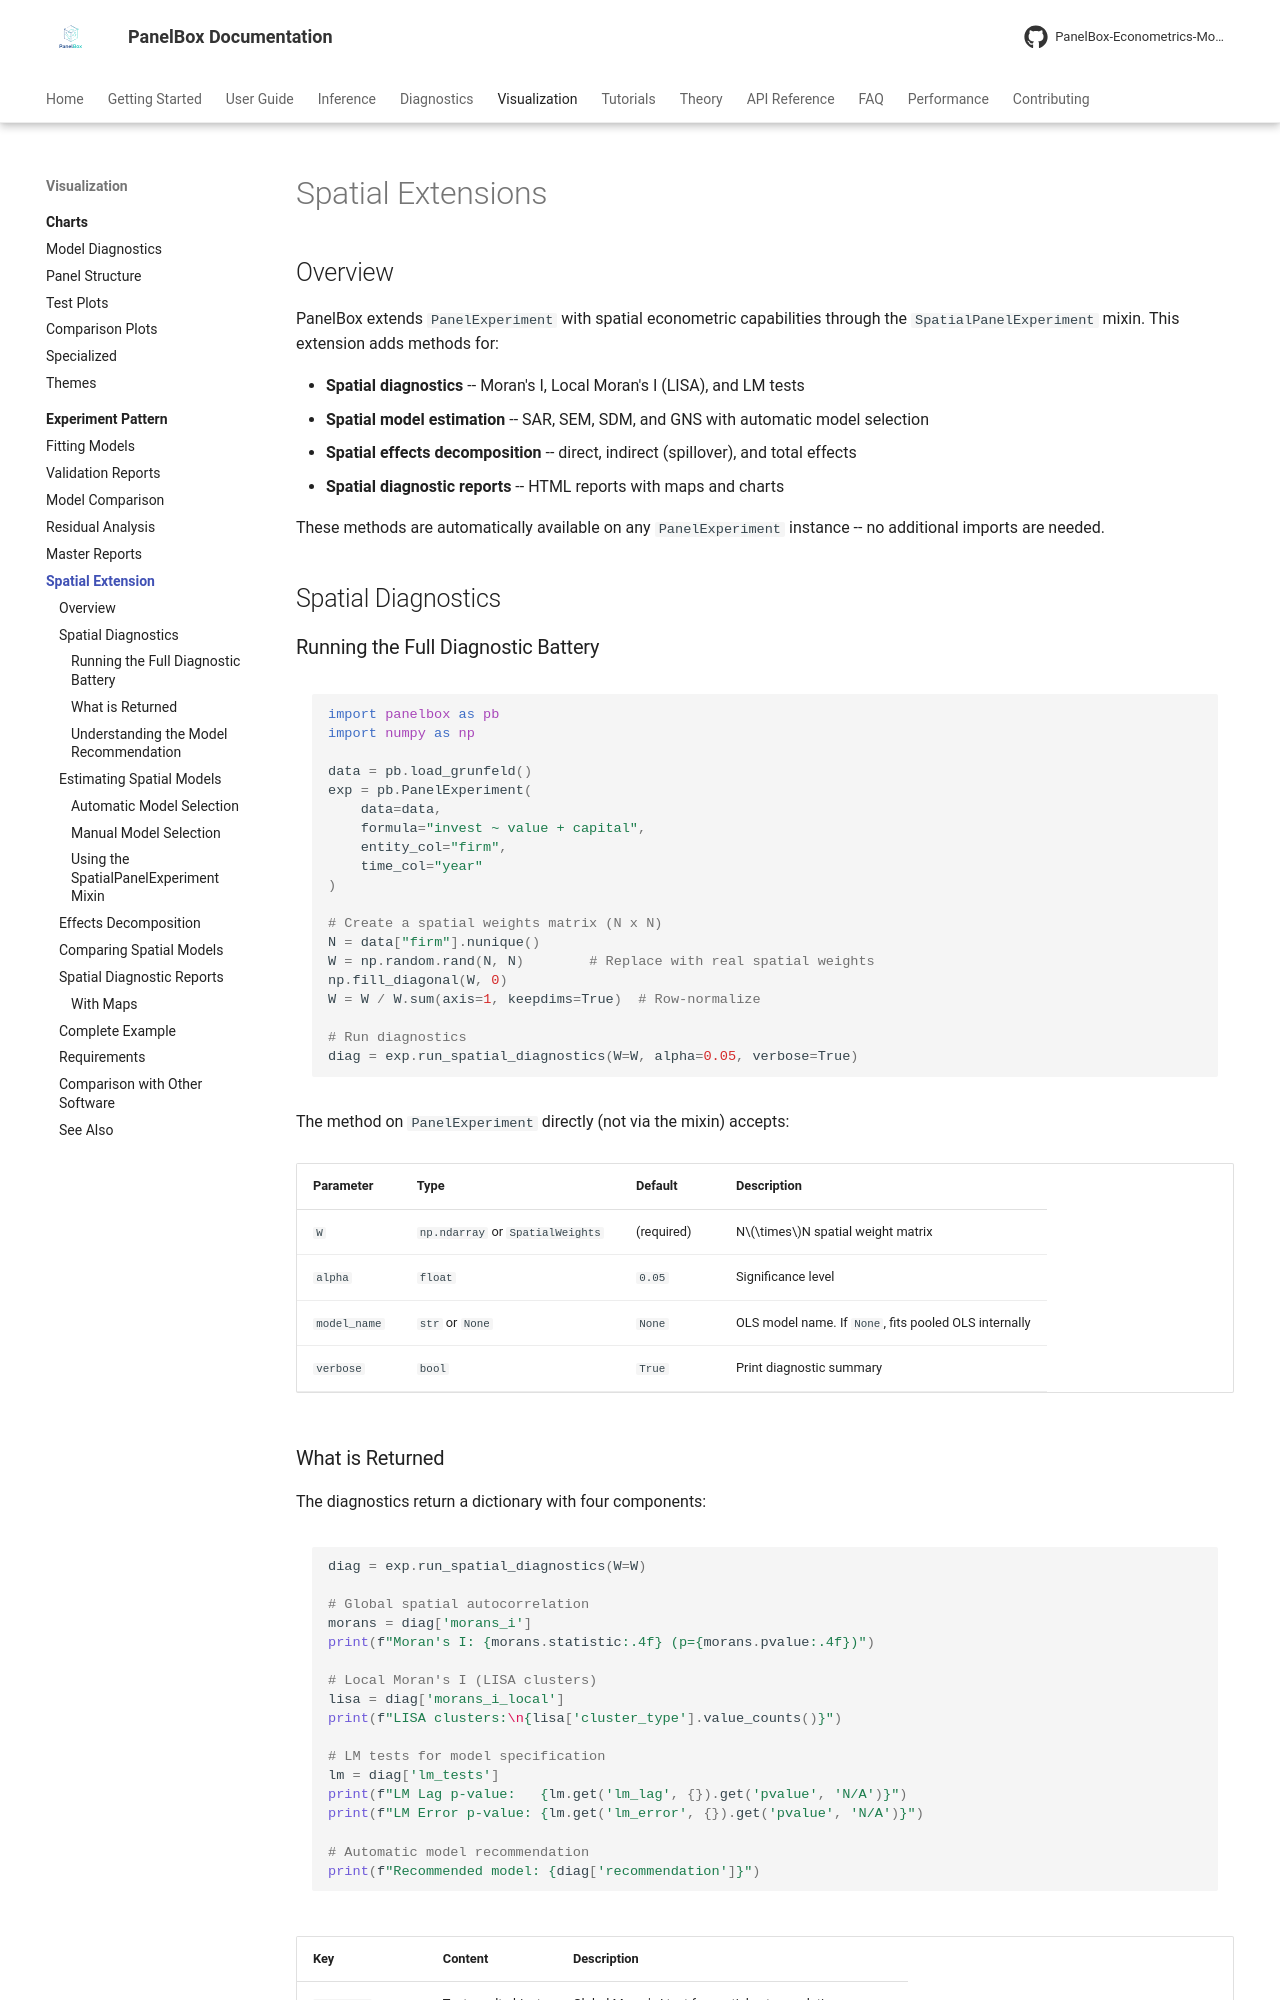

repository: PanelBox-Econometrics-Model/panelbox · page: visualization/experiment/spatial-extension/index.html · generator: mkdocs

---
title: "Spatial Extensions"
description: "Spatial diagnostics, model estimation, and report generation within PanelExperiment"
---

# Spatial Extensions

## Overview

PanelBox extends `PanelExperiment` with spatial econometric capabilities through the `SpatialPanelExperiment` mixin. This extension adds methods for:

- **Spatial diagnostics** -- Moran's I, Local Moran's I (LISA), and LM tests
- **Spatial model estimation** -- SAR, SEM, SDM, and GNS with automatic model selection
- **Spatial effects decomposition** -- direct, indirect (spillover), and total effects
- **Spatial diagnostic reports** -- HTML reports with maps and charts

These methods are automatically available on any `PanelExperiment` instance -- no additional imports are needed.

## Spatial Diagnostics

### Running the Full Diagnostic Battery

```python
import panelbox as pb
import numpy as np

data = pb.load_grunfeld()
exp = pb.PanelExperiment(
    data=data,
    formula="invest ~ value + capital",
    entity_col="firm",
    time_col="year"
)

# Create a spatial weights matrix (N x N)
N = data["firm"].nunique()
W = np.random.rand(N, N)        # Replace with real spatial weights
np.fill_diagonal(W, 0)
W = W / W.sum(axis=1, keepdims=True)  # Row-normalize

# Run diagnostics
diag = exp.run_spatial_diagnostics(W=W, alpha=0.05, verbose=True)
```

The method on `PanelExperiment` directly (not via the mixin) accepts:

| Parameter | Type | Default | Description |
|-----------|------|---------|-------------|
| `W` | `np.ndarray` or `SpatialWeights` | (required) | N$\times$N spatial weight matrix |
| `alpha` | `float` | `0.05` | Significance level |
| `model_name` | `str` or `None` | `None` | OLS model name. If `None`, fits pooled OLS internally |
| `verbose` | `bool` | `True` | Print diagnostic summary |
